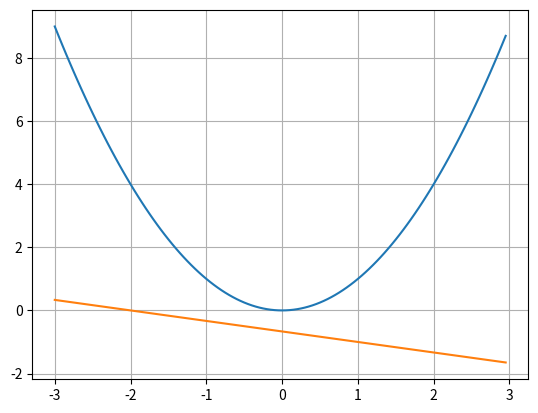

Reproduce this figure in Python.
import numpy as np
import matplotlib.pyplot as plt

y = np.arange(-3, 3, 0.05)
x = np.arange(-3, 3, 0.05)
x = y ** 2
x_2 = -y/3 - 2/3
plt.plot(np.arange(-3, 3, 0.05), x)
plt.plot(np.arange(-3, 3, 0.05), x_2)
plt.grid('True')
plt.show()